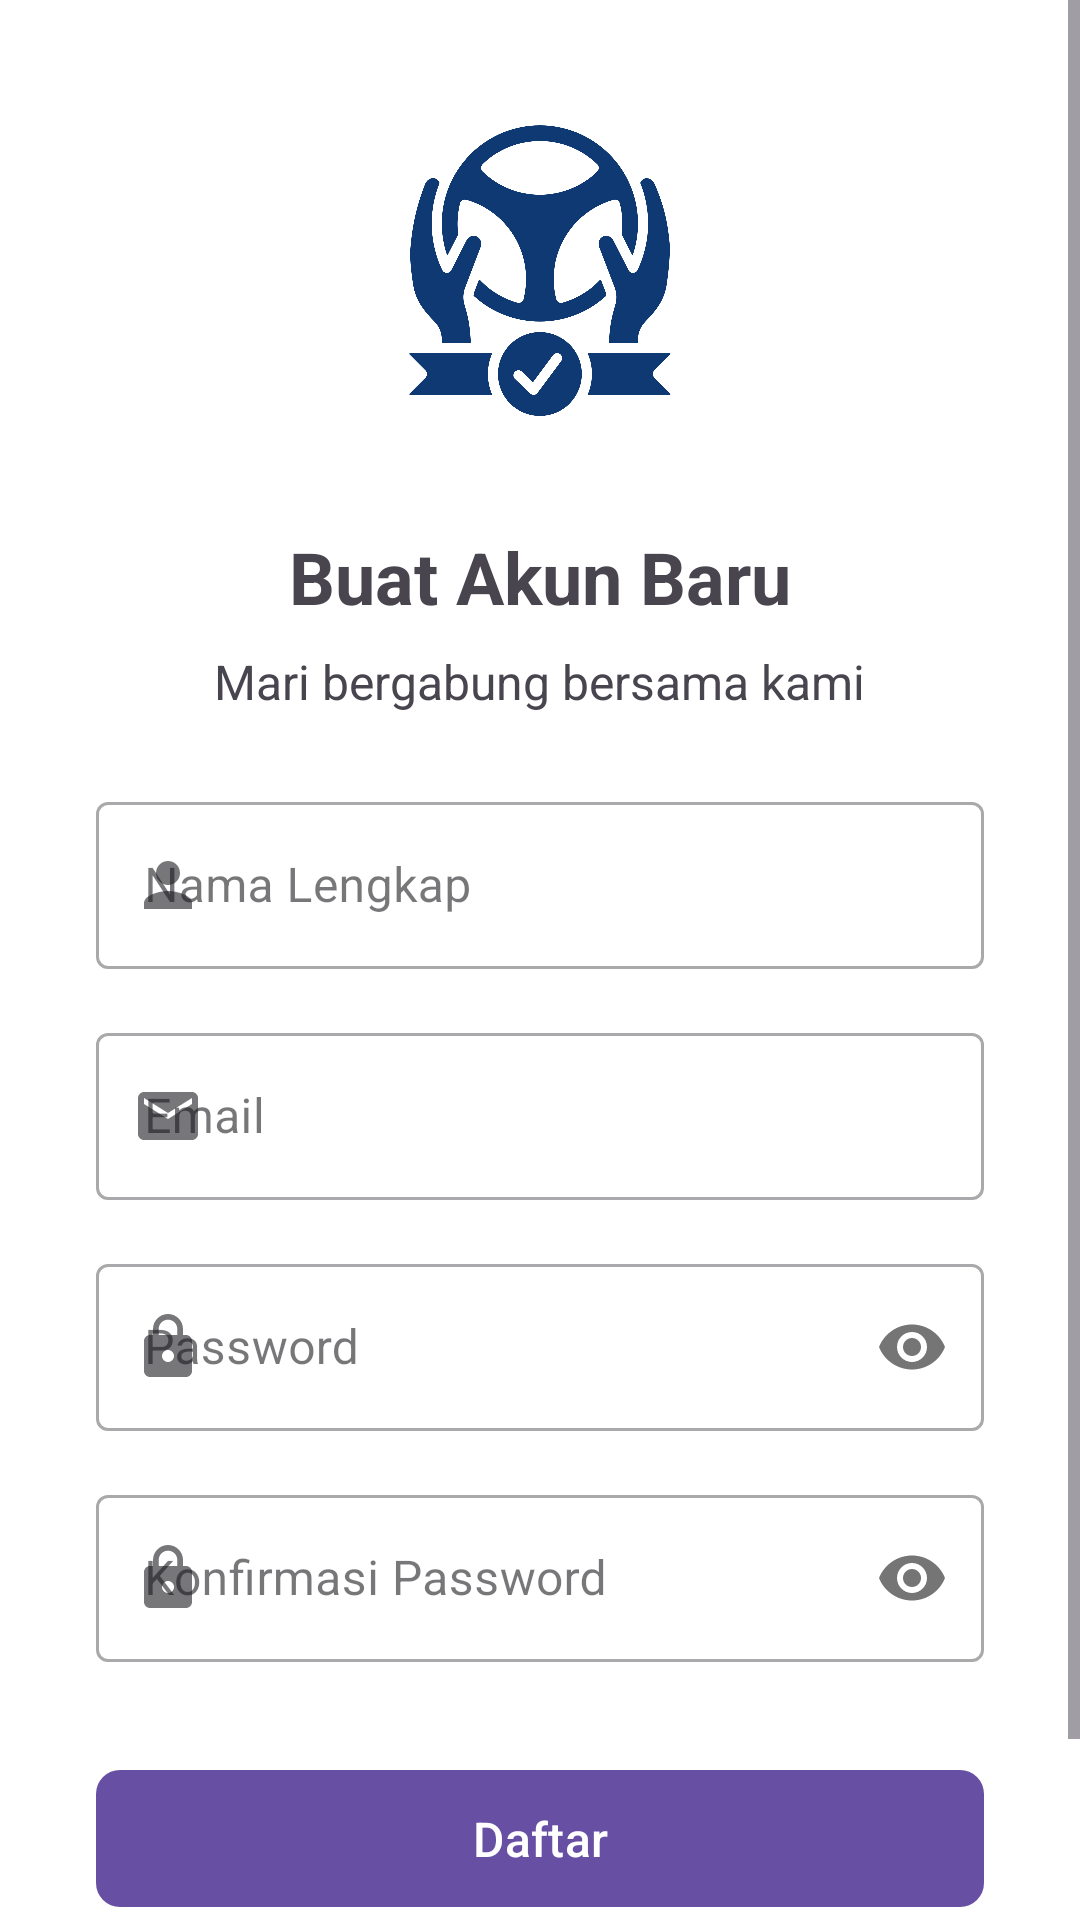

Here is an Android app screen rendered from its layout file. Give the layout XML and the strings, colors and styles it references.
<!-- AndroidManifest.xml: application theme Theme.Amanku -->
<!-- res/layout/activity_register.xml -->
<?xml version="1.0" encoding="utf-8"?>
<ScrollView xmlns:android="http://schemas.android.com/apk/res/android"
    xmlns:app="http://schemas.android.com/apk/res-auto"
    android:layout_width="match_parent"
    android:layout_height="match_parent"
    android:fillViewport="true"
    android:background="@color/white">

    <LinearLayout
        android:layout_width="match_parent"
        android:layout_height="wrap_content"
        android:orientation="vertical"
        android:gravity="center"
        android:padding="32dp">

        <ImageView
            android:id="@+id/logoImageView"
            android:layout_width="120dp"
            android:layout_height="120dp"
            android:src="@drawable/logo_amanku"
            android:layout_marginBottom="24dp"
            android:transitionName="logo_transition"/>

        <TextView
            android:layout_width="wrap_content"
            android:layout_height="wrap_content"
            android:text="Buat Akun Baru"
            android:textSize="24sp"
            android:textStyle="bold"
            android:layout_marginBottom="8dp"/>

        <TextView
            android:layout_width="wrap_content"
            android:layout_height="wrap_content"
            android:text="Mari bergabung bersama kami"
            android:textSize="16sp"
            android:layout_marginBottom="24dp"/>

        <com.google.android.material.textfield.TextInputLayout
            android:layout_width="match_parent"
            android:layout_height="wrap_content"
            android:layout_marginBottom="16dp"
            app:startIconDrawable="@drawable/ic_person"
            style="@style/Widget.MaterialComponents.TextInputLayout.OutlinedBox">

            <com.google.android.material.textfield.TextInputEditText
                android:id="@+id/nameEditText"
                android:layout_width="match_parent"
                android:layout_height="wrap_content"
                android:hint="Nama Lengkap"
                android:inputType="textPersonName"/>
        </com.google.android.material.textfield.TextInputLayout>

        <com.google.android.material.textfield.TextInputLayout
            android:layout_width="match_parent"
            android:layout_height="wrap_content"
            android:layout_marginBottom="16dp"
            app:startIconDrawable="@drawable/ic_email"
            style="@style/Widget.MaterialComponents.TextInputLayout.OutlinedBox">

            <com.google.android.material.textfield.TextInputEditText
                android:id="@+id/emailEditText"
                android:layout_width="match_parent"
                android:layout_height="wrap_content"
                android:hint="Email"
                android:inputType="textEmailAddress"/>
        </com.google.android.material.textfield.TextInputLayout>

        <com.google.android.material.textfield.TextInputLayout
            android:layout_width="match_parent"
            android:layout_height="wrap_content"
            android:layout_marginBottom="16dp"
            app:startIconDrawable="@drawable/ic_lock"
            app:passwordToggleEnabled="true"
            style="@style/Widget.MaterialComponents.TextInputLayout.OutlinedBox">

            <com.google.android.material.textfield.TextInputEditText
                android:id="@+id/passwordEditText"
                android:layout_width="match_parent"
                android:layout_height="wrap_content"
                android:hint="Password"
                android:inputType="textPassword"/>
        </com.google.android.material.textfield.TextInputLayout>

        <com.google.android.material.textfield.TextInputLayout
            android:layout_width="match_parent"
            android:layout_height="wrap_content"
            android:layout_marginBottom="32dp"
            app:startIconDrawable="@drawable/ic_lock"
            app:passwordToggleEnabled="true"
            style="@style/Widget.MaterialComponents.TextInputLayout.OutlinedBox">

            <com.google.android.material.textfield.TextInputEditText
                android:id="@+id/confirmPasswordEditText"
                android:layout_width="match_parent"
                android:layout_height="wrap_content"
                android:hint="Konfirmasi Password"
                android:inputType="textPassword"/>
        </com.google.android.material.textfield.TextInputLayout>

        <com.google.android.material.button.MaterialButton
            android:id="@+id/registerButton"
            android:layout_width="match_parent"
            android:layout_height="wrap_content"
            android:text="Daftar"
            android:textSize="16sp"
            android:padding="12dp"
            app:cornerRadius="8dp"
            android:layout_marginBottom="16dp"/>

        <LinearLayout
            android:layout_width="wrap_content"
            android:layout_height="wrap_content"
            android:orientation="horizontal">

            <TextView
                android:layout_width="wrap_content"
                android:layout_height="wrap_content"
                android:text="Sudah punya akun? "/>

            <TextView
                android:id="@+id/loginText"
                android:layout_width="wrap_content"
                android:layout_height="wrap_content"
                android:text="Login"
                android:textColor="#0F3972"
                android:textStyle="bold"
                android:clickable="true"
                android:focusable="true"/>
        </LinearLayout>

    </LinearLayout>
</ScrollView>
<!-- resources referenced by this layout -->
<resources>
  <color name="white">#FFFFFFFF</color>
  <!-- drawable ic_email (drawable) -->
  <vector xmlns:android="http://schemas.android.com/apk/res/android" android:height="24dp" android:tint="#0F3972" android:viewportHeight="24" android:viewportWidth="24" android:width="24dp">
        
      <path android:fillColor="@android:color/white" android:pathData="M20,4L4,4c-1.1,0 -1.99,0.9 -1.99,2L2,18c0,1.1 0.9,2 2,2h16c1.1,0 2,-0.9 2,-2L22,6c0,-1.1 -0.9,-2 -2,-2zM20,8l-8,5 -8,-5L4,6l8,5 8,-5v2z"/>
      
  </vector>
  <!-- drawable ic_lock (drawable) -->
  <vector xmlns:android="http://schemas.android.com/apk/res/android" android:height="24dp" android:tint="#0F3972" android:viewportHeight="24" android:viewportWidth="24" android:width="24dp">
        
      <path android:fillColor="@android:color/white" android:pathData="M18,8h-1L17,6c0,-2.76 -2.24,-5 -5,-5S7,3.24 7,6v2L6,8c-1.1,0 -2,0.9 -2,2v10c0,1.1 0.9,2 2,2h12c1.1,0 2,-0.9 2,-2L20,10c0,-1.1 -0.9,-2 -2,-2zM12,17c-1.1,0 -2,-0.9 -2,-2s0.9,-2 2,-2 2,0.9 2,2 -0.9,2 -2,2zM15.1,8L8.9,8L8.9,6c0,-1.71 1.39,-3.1 3.1,-3.1 1.71,0 3.1,1.39 3.1,3.1v2z"/>
      
  </vector>
  <!-- drawable ic_person (drawable) -->
  <vector xmlns:android="http://schemas.android.com/apk/res/android" android:height="24dp" android:tint="#0F3972" android:viewportHeight="24" android:viewportWidth="24" android:width="24dp">
        
      <path android:fillColor="@android:color/white" android:pathData="M12,12c2.21,0 4,-1.79 4,-4s-1.79,-4 -4,-4 -4,1.79 -4,4 1.79,4 4,4zM12,14c-2.67,0 -8,1.34 -8,4v2h16v-2c0,-2.66 -5.33,-4 -8,-4z"/>
      
  </vector>
  <!-- drawable logo_amanku: png bitmap (drawable, 51461 bytes) -->
  <style name="Theme.Amanku" parent="Base.Theme.Amanku" />
  <style name="Base.Theme.Amanku" parent="Theme.Material3.DayNight.NoActionBar">
          
          
      </style>
</resources>
